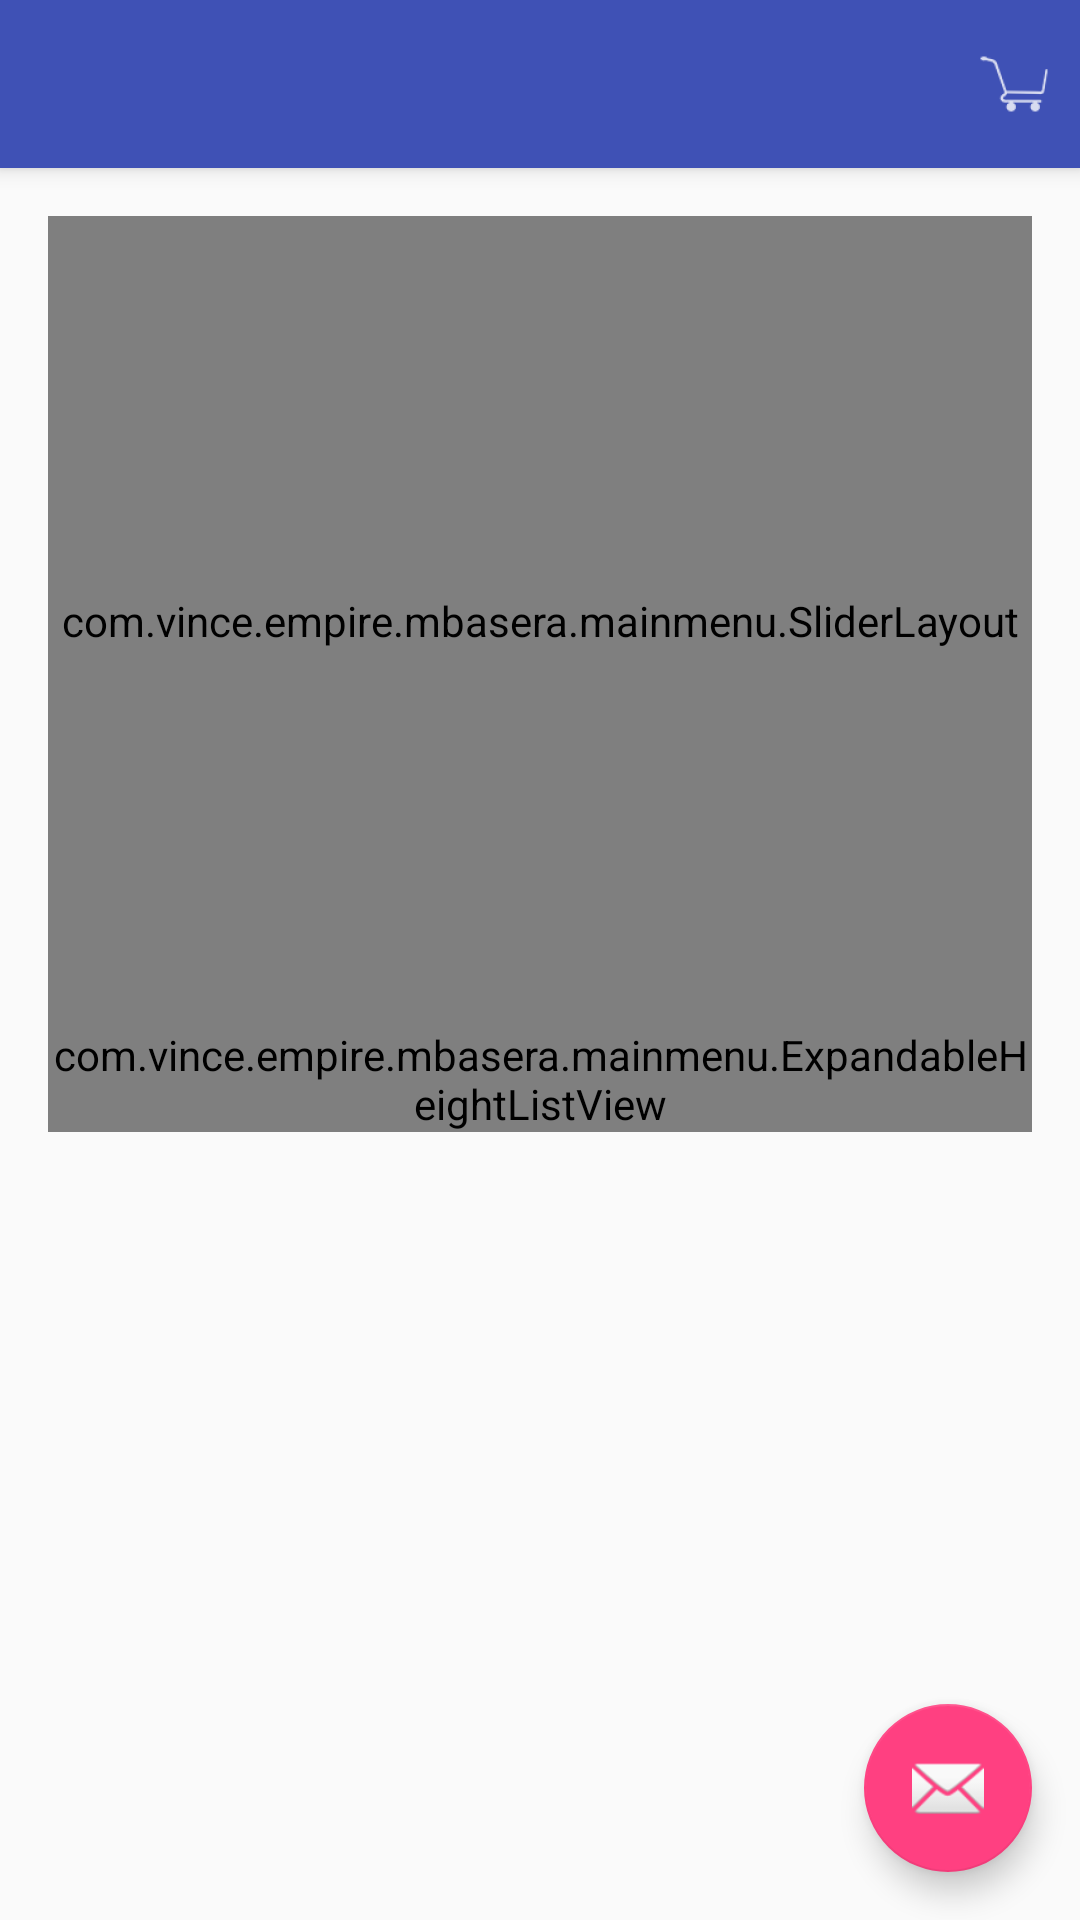

Reconstruct the res/layout file that produces this screen, plus the resources it refers to.
<!-- AndroidManifest.xml: application theme AppTheme -->
<!-- res/layout/app_bar_main2.xml -->
<?xml version="1.0" encoding="utf-8"?>
<android.support.design.widget.CoordinatorLayout xmlns:android="http://schemas.android.com/apk/res/android"
    xmlns:app="http://schemas.android.com/apk/res-auto"
    xmlns:tools="http://schemas.android.com/tools"
    android:layout_width="match_parent"
    android:layout_height="match_parent"
    android:fitsSystemWindows="true"
    tools:context=".mainmenu.MainActivityYemainmenu">

    <android.support.design.widget.AppBarLayout
        android:layout_width="match_parent"
        android:layout_height="wrap_content"
        android:theme="@style/AppBarOverlay">

        <include layout="@layout/toolbar" />

    </android.support.design.widget.AppBarLayout>

    <include layout="@layout/content_main2" />

    <android.support.design.widget.FloatingActionButton
        android:id="@+id/fab"
        android:layout_width="wrap_content"
        android:layout_height="wrap_content"
        android:layout_gravity="bottom|end"
        android:layout_margin="@dimen/fab_margin"
        android:src="@android:drawable/ic_dialog_email" />

</android.support.design.widget.CoordinatorLayout>
<!-- res/layout/toolbar.xml (included above) -->
<?xml version="1.0" encoding="utf-8"?>
<android.support.v7.widget.Toolbar  xmlns:android="http://schemas.android.com/apk/res/android"
    xmlns:tools="http://schemas.android.com/tools"
    android:layout_height="wrap_content"
    android:layout_width="match_parent"
    android:minHeight="?attr/actionBarSize"
    android:background="#00000000"
     >

    <LinearLayout
        android:layout_width="match_parent"
        android:layout_height="match_parent"
        android:orientation="horizontal">

        <LinearLayout
            android:layout_weight="1"
            android:layout_width="match_parent"
            android:layout_height="match_parent"
            android:orientation="horizontal">

            <ImageView
                android:layout_weight="0"
                android:layout_width="wrap_content"
                android:layout_height="wrap_content"


                />

        </LinearLayout>

        <LinearLayout
            android:layout_weight="8"
            android:layout_width="match_parent"
            android:layout_height="match_parent"
            android:orientation="horizontal">

            <LinearLayout
                android:layout_weight="1"
                android:layout_width="match_parent"
                android:layout_height="match_parent"
                android:orientation="horizontal">

                <ImageView
                    android:layout_width="wrap_content"
                    android:layout_height="wrap_content"
                    android:src="@drawable/cart"
                    />
            </LinearLayout>

        </LinearLayout>

    </LinearLayout>

</android.support.v7.widget.Toolbar>
<!-- res/layout/content_main2.xml (included above) -->
<?xml version="1.0" encoding="utf-8"?>
<RelativeLayout xmlns:android="http://schemas.android.com/apk/res/android"
    xmlns:app="http://schemas.android.com/apk/res-auto"
    xmlns:tools="http://schemas.android.com/tools"
    xmlns:custom="http://schemas.android.com/apk/res-auto"
    android:layout_width="match_parent"
    android:layout_height="match_parent"
    android:paddingBottom="@dimen/activity_vertical_margin"
    android:paddingLeft="@dimen/activity_horizontal_margin"
    android:paddingRight="@dimen/activity_horizontal_margin"
    android:paddingTop="@dimen/activity_vertical_margin"
    app:layout_behavior="@string/appbar_scrolling_view_behavior"
    tools:context=".mainmenu.MainActivityYemainmenu"
    tools:showIn="@layout/app_bar_main2">

    <ScrollView
        android:layout_width="match_parent"
        android:layout_height="match_parent"
        android:scrollbars="none"
        >

        <FrameLayout
            android:layout_width="match_parent"
            android:layout_height="match_parent"
            android:orientation="vertical">

            <LinearLayout
                android:layout_width="match_parent"
                android:layout_height="match_parent"
                android:orientation="vertical"
                >

                <com.vince.empire.mbasera.mainmenu.SliderLayout
                    android:id="@+id/slider"
                    android:layout_width="match_parent"
                    custom:pager_animation_span="1100"
                    android:layout_height="270dp"
                    style="@style/AlertDialog.AppCompat"
                    android:background="#fff"/>

                <com.vince.empire.mbasera.mainmenu.ExpandableHeightListView
                    android:id="@+id/list"
                    android:layout_width="match_parent"
                    android:layout_height="match_parent">
                </com.vince.empire.mbasera.mainmenu.ExpandableHeightListView>

            </LinearLayout>

           
        </FrameLayout>


    </ScrollView>

</RelativeLayout>
<!-- resources referenced by this layout -->
<resources>
  <dimen name="activity_horizontal_margin">16dp</dimen>
  <dimen name="activity_vertical_margin">16dp</dimen>
  <dimen name="fab_margin">16dp</dimen>
  <!-- drawable cart: png bitmap (drawable-hdpi, 629 bytes) -->
  <!-- drawable navi: png bitmap (drawable-hdpi, 161 bytes) -->
  <style name="AppBarOverlay" parent="ThemeOverlay.AppCompat.Dark.ActionBar" />
  <style name="AppTheme" parent="Theme.AppCompat.Light.NoActionBar">
          
          <item name="colorPrimary">@color/colorPrimary</item>
          <item name="colorPrimaryDark">@color/colorPrimaryDark</item>
          <item name="colorAccent">@color/colorAccent</item>
      </style>
  <color name="colorPrimary">#3F51B5</color>
  <color name="colorPrimaryDark">#303F9F</color>
  <color name="colorAccent">#FF4081</color>
</resources>
